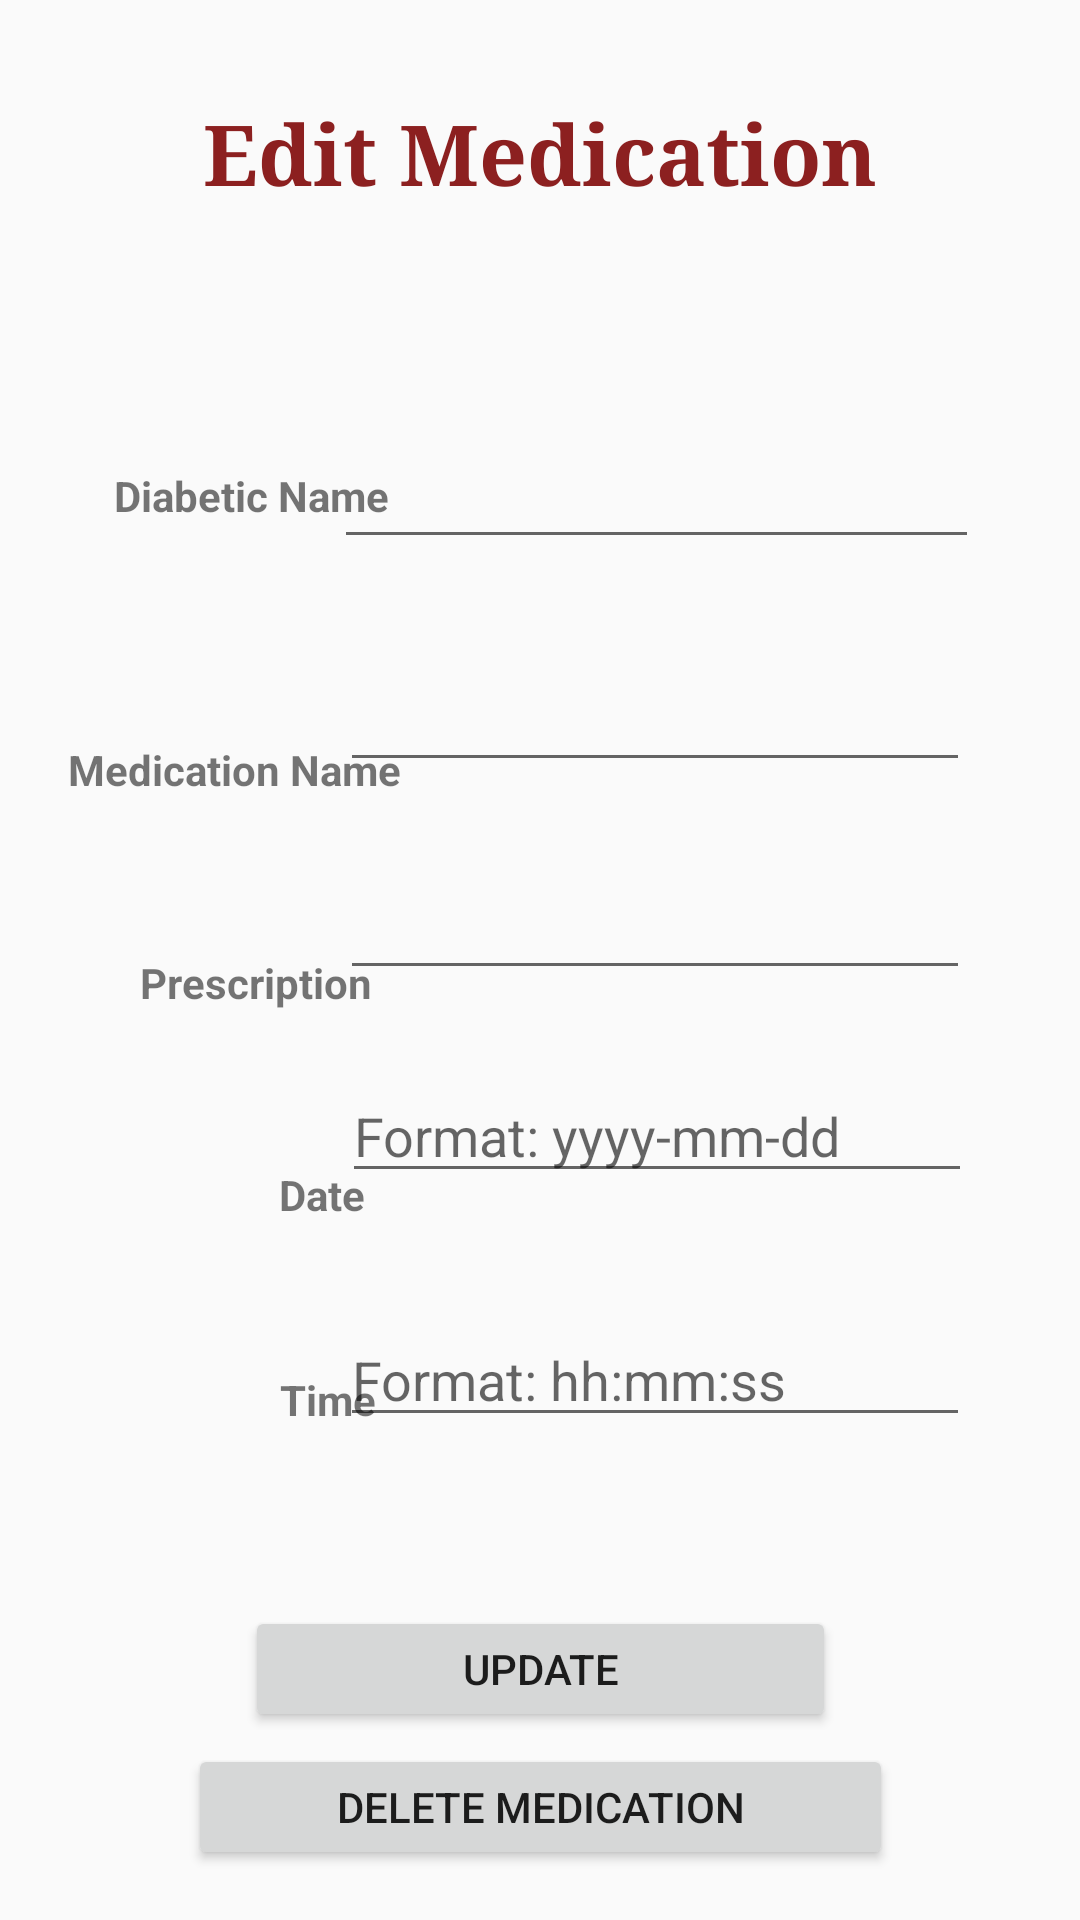

Reconstruct the res/layout file that produces this screen, plus the resources it refers to.
<!-- AndroidManifest.xml: application theme AppTheme -->
<!-- res/layout/activity_update_medication.xml -->
<?xml version="1.0" encoding="utf-8"?>
<android.support.constraint.ConstraintLayout xmlns:android="http://schemas.android.com/apk/res/android"
    xmlns:app="http://schemas.android.com/apk/res-auto"
    xmlns:tools="http://schemas.android.com/tools"
    android:layout_width="match_parent"
    android:layout_height="match_parent"
    tools:context=".Update_medication_Activity">

    <Button
        android:id="@+id/button21"
        android:layout_width="235dp"
        android:layout_height="42dp"
        android:layout_marginStart="8dp"
        android:layout_marginLeft="8dp"
        android:layout_marginTop="8dp"
        android:layout_marginEnd="8dp"
        android:layout_marginRight="8dp"
        android:layout_marginBottom="8dp"
        android:onClick="delete_schedule"
        android:text="Delete Medication"
        app:layout_constraintBottom_toBottomOf="parent"
        app:layout_constraintEnd_toEndOf="parent"
        app:layout_constraintStart_toStartOf="parent"
        app:layout_constraintTop_toTopOf="parent"
        app:layout_constraintVertical_bias="0.985" />

    <EditText
        android:id="@+id/editText8"
        android:layout_width="wrap_content"
        android:layout_height="wrap_content"
        android:layout_marginStart="8dp"
        android:layout_marginLeft="8dp"
        android:layout_marginTop="8dp"
        android:layout_marginEnd="8dp"
        android:layout_marginRight="8dp"
        android:layout_marginBottom="108dp"
        android:ems="10"
        android:hint="Format: hh:mm:ss"
        android:inputType="time"
        app:layout_constraintBottom_toBottomOf="parent"
        app:layout_constraintEnd_toEndOf="parent"
        app:layout_constraintHorizontal_bias="0.785"
        app:layout_constraintStart_toStartOf="parent"
        app:layout_constraintTop_toBottomOf="@+id/editText6"
        app:layout_constraintVertical_bias="0.377" />

    <TextView
        android:id="@+id/textView25"
        android:layout_width="wrap_content"
        android:layout_height="wrap_content"
        android:layout_marginStart="8dp"
        android:layout_marginLeft="8dp"
        android:layout_marginTop="8dp"
        android:layout_marginEnd="8dp"
        android:layout_marginRight="8dp"
        android:layout_marginBottom="8dp"
        android:text="Time"
        android:textStyle="bold"
        app:layout_constraintBottom_toBottomOf="parent"
        app:layout_constraintEnd_toEndOf="parent"
        app:layout_constraintHorizontal_bias="0.273"
        app:layout_constraintStart_toStartOf="parent"
        app:layout_constraintTop_toTopOf="parent"
        app:layout_constraintVertical_bias="0.742" />

    <Button
        android:id="@+id/button11"
        android:layout_width="197dp"
        android:layout_height="42dp"
        android:layout_marginStart="8dp"
        android:layout_marginLeft="8dp"
        android:layout_marginTop="8dp"
        android:layout_marginEnd="8dp"
        android:layout_marginRight="8dp"
        android:layout_marginBottom="8dp"
        android:onClick="update"
        android:text="Update"
        app:layout_constraintBottom_toBottomOf="parent"
        app:layout_constraintEnd_toEndOf="parent"
        app:layout_constraintStart_toStartOf="parent"
        app:layout_constraintTop_toTopOf="parent"
        app:layout_constraintVertical_bias="0.906" />

    <TextView
        android:id="@+id/textView22"
        android:layout_width="wrap_content"
        android:layout_height="wrap_content"
        android:layout_marginStart="8dp"
        android:layout_marginLeft="8dp"
        android:layout_marginTop="8dp"
        android:layout_marginEnd="8dp"
        android:layout_marginRight="8dp"
        android:layout_marginBottom="8dp"
        android:text="Date"
        android:textStyle="bold"
        app:layout_constraintBottom_toBottomOf="parent"
        app:layout_constraintEnd_toEndOf="parent"
        app:layout_constraintHorizontal_bias="0.27"
        app:layout_constraintStart_toStartOf="parent"
        app:layout_constraintTop_toBottomOf="@+id/textView21"
        app:layout_constraintVertical_bias="0.163" />

    <TextView
        android:id="@+id/textView20"
        android:layout_width="wrap_content"
        android:layout_height="wrap_content"
        android:layout_marginStart="8dp"
        android:layout_marginLeft="8dp"
        android:layout_marginTop="8dp"
        android:layout_marginEnd="8dp"
        android:layout_marginRight="8dp"
        android:layout_marginBottom="324dp"
        android:text="Medication Name"
        android:textStyle="bold"
        app:layout_constraintBottom_toBottomOf="parent"
        app:layout_constraintEnd_toEndOf="parent"
        app:layout_constraintHorizontal_bias="0.063"
        app:layout_constraintStart_toStartOf="parent"
        app:layout_constraintTop_toBottomOf="@+id/textView19"
        app:layout_constraintVertical_bias="0.563" />

    <AutoCompleteTextView
        android:id="@+id/autoCompleteTextView4"
        android:layout_width="215dp"
        android:layout_height="42dp"
        android:layout_marginStart="22dp"
        android:layout_marginLeft="22dp"
        android:layout_marginTop="8dp"
        android:layout_marginEnd="8dp"
        android:layout_marginRight="8dp"
        android:layout_marginBottom="8dp"
        android:inputType="text"
        app:layout_constraintBottom_toBottomOf="parent"
        app:layout_constraintEnd_toEndOf="parent"
        app:layout_constraintHorizontal_bias="0.777"
        app:layout_constraintStart_toStartOf="parent"
        app:layout_constraintTop_toTopOf="parent"
        app:layout_constraintVertical_bias="0.234" />

    <TextView
        android:id="@+id/textView19"
        android:layout_width="wrap_content"
        android:layout_height="wrap_content"
        android:layout_marginStart="8dp"
        android:layout_marginLeft="8dp"
        android:layout_marginTop="8dp"
        android:layout_marginEnd="8dp"
        android:layout_marginRight="8dp"
        android:layout_marginBottom="8dp"
        android:text="Diabetic Name"
        android:textStyle="bold"
        app:layout_constraintBottom_toBottomOf="parent"
        app:layout_constraintEnd_toEndOf="parent"
        app:layout_constraintHorizontal_bias="0.119"
        app:layout_constraintStart_toStartOf="parent"
        app:layout_constraintTop_toTopOf="parent"
        app:layout_constraintVertical_bias="0.244" />

    <TextView
        android:id="@+id/textView11"
        android:layout_width="wrap_content"
        android:layout_height="wrap_content"
        android:layout_alignParentTop="true"
        android:layout_centerHorizontal="true"
        android:layout_marginStart="8dp"
        android:layout_marginTop="32dp"
        android:layout_marginEnd="8dp"
        android:fontFamily="serif"
        android:text="Edit Medication"
        android:textColor="#8c2020"
        android:textSize="28sp"
        android:textStyle="bold"
        app:layout_constraintEnd_toEndOf="parent"
        app:layout_constraintStart_toStartOf="parent"
        app:layout_constraintTop_toTopOf="parent" />

    <TextView
        android:id="@+id/textView21"
        android:layout_width="wrap_content"
        android:layout_height="wrap_content"
        android:layout_marginStart="8dp"
        android:layout_marginLeft="8dp"
        android:layout_marginTop="8dp"
        android:layout_marginEnd="8dp"
        android:layout_marginRight="8dp"
        android:layout_marginBottom="8dp"
        android:text="Prescription"
        android:textStyle="bold"
        app:layout_constraintBottom_toBottomOf="parent"
        app:layout_constraintEnd_toEndOf="parent"
        app:layout_constraintHorizontal_bias="0.145"
        app:layout_constraintStart_toStartOf="parent"
        app:layout_constraintTop_toBottomOf="@+id/textView20"
        app:layout_constraintVertical_bias="0.13" />

    <EditText
        android:id="@+id/editText4"
        android:layout_width="wrap_content"
        android:layout_height="wrap_content"
        android:layout_marginStart="8dp"
        android:layout_marginLeft="8dp"
        android:layout_marginTop="8dp"
        android:layout_marginEnd="8dp"
        android:layout_marginRight="8dp"
        android:layout_marginBottom="8dp"
        android:ems="10"
        android:inputType="textPersonName"
        app:layout_constraintBottom_toBottomOf="parent"
        app:layout_constraintEnd_toEndOf="parent"
        app:layout_constraintHorizontal_bias="0.785"
        app:layout_constraintStart_toStartOf="parent"
        app:layout_constraintTop_toBottomOf="@+id/editText7"
        app:layout_constraintVertical_bias="0.062" />

    <EditText
        android:id="@+id/editText7"
        android:layout_width="wrap_content"
        android:layout_height="wrap_content"
        android:layout_marginStart="8dp"
        android:layout_marginLeft="8dp"
        android:layout_marginTop="8dp"
        android:layout_marginEnd="8dp"
        android:layout_marginRight="8dp"
        android:layout_marginBottom="8dp"
        android:ems="10"
        android:inputType="textPersonName"
        app:layout_constraintBottom_toBottomOf="parent"
        app:layout_constraintEnd_toEndOf="parent"
        app:layout_constraintHorizontal_bias="0.785"
        app:layout_constraintStart_toStartOf="parent"
        app:layout_constraintTop_toBottomOf="@+id/autoCompleteTextView4"
        app:layout_constraintVertical_bias="0.063" />

    <EditText
        android:id="@+id/editText6"
        android:layout_width="wrap_content"
        android:layout_height="wrap_content"
        android:layout_marginStart="8dp"
        android:layout_marginLeft="8dp"
        android:layout_marginTop="8dp"
        android:layout_marginEnd="8dp"
        android:layout_marginRight="8dp"
        android:layout_marginBottom="8dp"
        android:ems="10"
        android:hint="Format: yyyy-mm-dd"
        android:inputType="date"
        app:layout_constraintBottom_toBottomOf="parent"
        app:layout_constraintEnd_toEndOf="parent"
        app:layout_constraintHorizontal_bias="0.791"
        app:layout_constraintStart_toStartOf="parent"
        app:layout_constraintTop_toBottomOf="@+id/editText4"
        app:layout_constraintVertical_bias="0.073" />


</android.support.constraint.ConstraintLayout>
<!-- resources referenced by this layout -->
<resources>
  <style name="AppTheme" parent="Theme.AppCompat.Light.DarkActionBar">
          
          <item name="colorPrimary">@color/colorPrimary</item>
          <item name="colorPrimaryDark">@color/colorPrimaryDark</item>
          <item name="colorAccent">@color/colorAccent</item>
      </style>
  <color name="colorPrimary">#3f51b5</color>
  <color name="colorPrimaryDark">#303f9f</color>
  <color name="colorAccent">#f4f4f4</color>
</resources>
